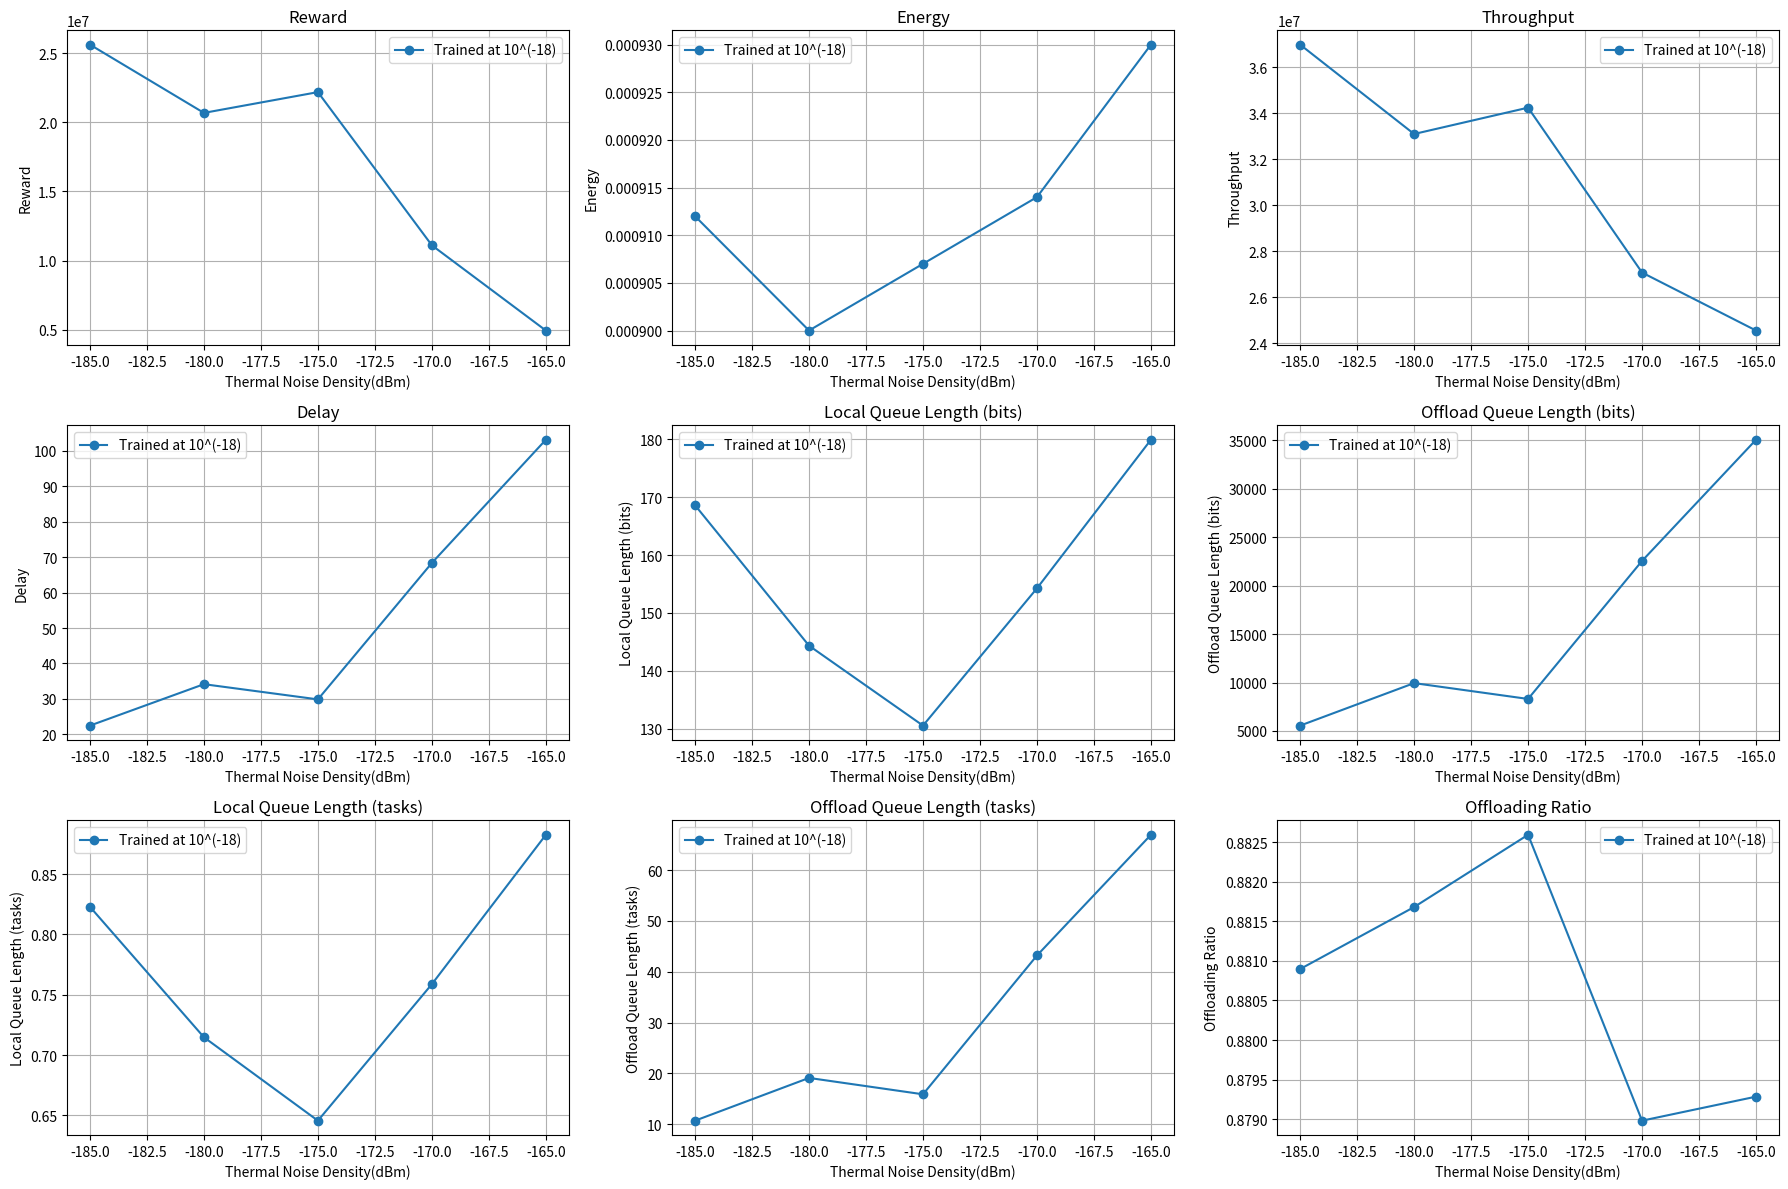

This chart was generated by the following Python code:
import numpy as np
import matplotlib.pyplot as plt
from numpy import interp
##############Model Trained with 10**(-18)###############
##############q_delay = 10**6, contraint q_multipliers = 0############################
# Model trained with q_delay = 10**5 and q_energy = 1.5*10**10
energy_multiplier = [-165,-170,-175,-180,-185]
energy_multiplier = np.log10(energy_multiplier)
reward_values_10_18 = []
energy_values_10_18 = []
throughput_values_10_18 = []
delay_values_10_18 = []
av_local_queue_lengths_bits_10_18 = []
av_offload_queue_lengths_bits_10_18 = []
av_local_queue_lengths_tasks_10_18 = []
av_offload_queue_lengths_tasks_10_18 = []
av_offlaoding_ratios_10_18 = []

#-----------------------------------------------------------------------------------------------------------------------------------------------------------------------------------------------------------------------------

energy_multiplier = [-185,-180,-175,-170,-165]
energy_multiplier = np.log10(energy_multiplier)
reward_values_10_18 = [25625491.996810,20687022.836980,22189731.328741,11105423.746819,4941179.145194]
energy_values_10_18 = [0.000912,0.000900,0.000907,0.000914,0.000930]
throughput_values_10_18 = [36989717.262070,33104087.759127,34249612.575421,27079792.074444,24559646.360397]
delay_values_10_18 = [22.456026,34.151611,29.859143,68.389737,103.179972]
av_local_queue_lengths_bits_10_18 = [168.6059405940594,144.33321332133212,130.5141314131413,154.24617461746175,179.93294329432945]
av_offload_queue_lengths_bits_10_18 = [5552.757605760576,9940.667146714672,8305.854635463545,22562.380468046802,35078.4702070207]
av_local_queue_lengths_tasks_10_18 = [0.8228622862286229,0.7147614761476148,0.6456345634563457,0.7587758775877589,0.8825382538253824]
av_offload_queue_lengths_tasks_10_18 = [10.718271827182718,19.122142214221423,15.904680468046804,43.1967596759676,66.93069306930694]
av_offlaoding_ratios_10_18 = [0.8808975898683816,0.8816815768356601,0.8825958138941026,0.8789799167222536,0.8792839088524004]

# reward_values_10_18 = [72568171.177887,35194340.481932,-11971097.616234]
# energy_values_10_18 = [0.000904,0.000915,0.000926]
# throughput_values_10_18 = [82763066.535240,45845751.799019,14780968.580456]
# delay_values_10_18 = [11.564663,14.990158,174.882469]
# av_local_queue_lengths_bits_10_18 = [157.3103510351035,167.00855085508553,158.60594059405943]
# av_offload_queue_lengths_bits_10_18 = [1523.5771377137717,2763.9926192619264,65057.32583258325]
# av_local_queue_lengths_tasks_10_18 = [0.7667866786678669,0.8169216921692168,0.7785778577857786]
# av_offload_queue_lengths_tasks_10_18 = [2.915031503150315,5.375157515751575,123.46804680468044]
# av_offlaoding_ratios_10_18 = [0.8804075249915144,0.8771433110005553,0.8772376641353106]

import matplotlib.pyplot as plt
import numpy as np
# Energy constant values (logarithmic scale)
energy_multiplier_log = [-185,-180,-175,-170,-165]
#energy_multiplier_log = [-250,-200,-150]
#energy_multiplier_log = np.log10(energy_multiplier)

# Data for models trained at different constants
metrics = {
    "Reward": [reward_values_10_18],
    "Energy": [energy_values_10_18],
    "Throughput": [throughput_values_10_18],
    "Delay": [delay_values_10_18],
    "Local Queue Length (bits)": [av_local_queue_lengths_bits_10_18],
    "Offload Queue Length (bits)": [av_offload_queue_lengths_bits_10_18],
    "Local Queue Length (tasks)": [av_local_queue_lengths_tasks_10_18],
    "Offload Queue Length (tasks)": [av_offload_queue_lengths_tasks_10_18],
    "Offloading Ratio": [av_offlaoding_ratios_10_18],
}

# Model labels
model_labels = ["Trained at 10^(-18)"]

# Create subplots
fig, axs = plt.subplots(3, 3, figsize=(18, 12))
axs = axs.flatten()

for idx, (metric_name, metric_data) in enumerate(metrics.items()):
    for model_idx, model_data in enumerate(metric_data):
        axs[idx].plot(energy_multiplier_log, model_data, label=model_labels[model_idx], marker='o')  # Add circle markers
    axs[idx].set_title(metric_name)
    axs[idx].set_xlabel("Thermal Noise Density(dBm)")
    axs[idx].set_ylabel(metric_name)
    axs[idx].grid(True)
    axs[idx].legend()

plt.tight_layout()
plt.show()
